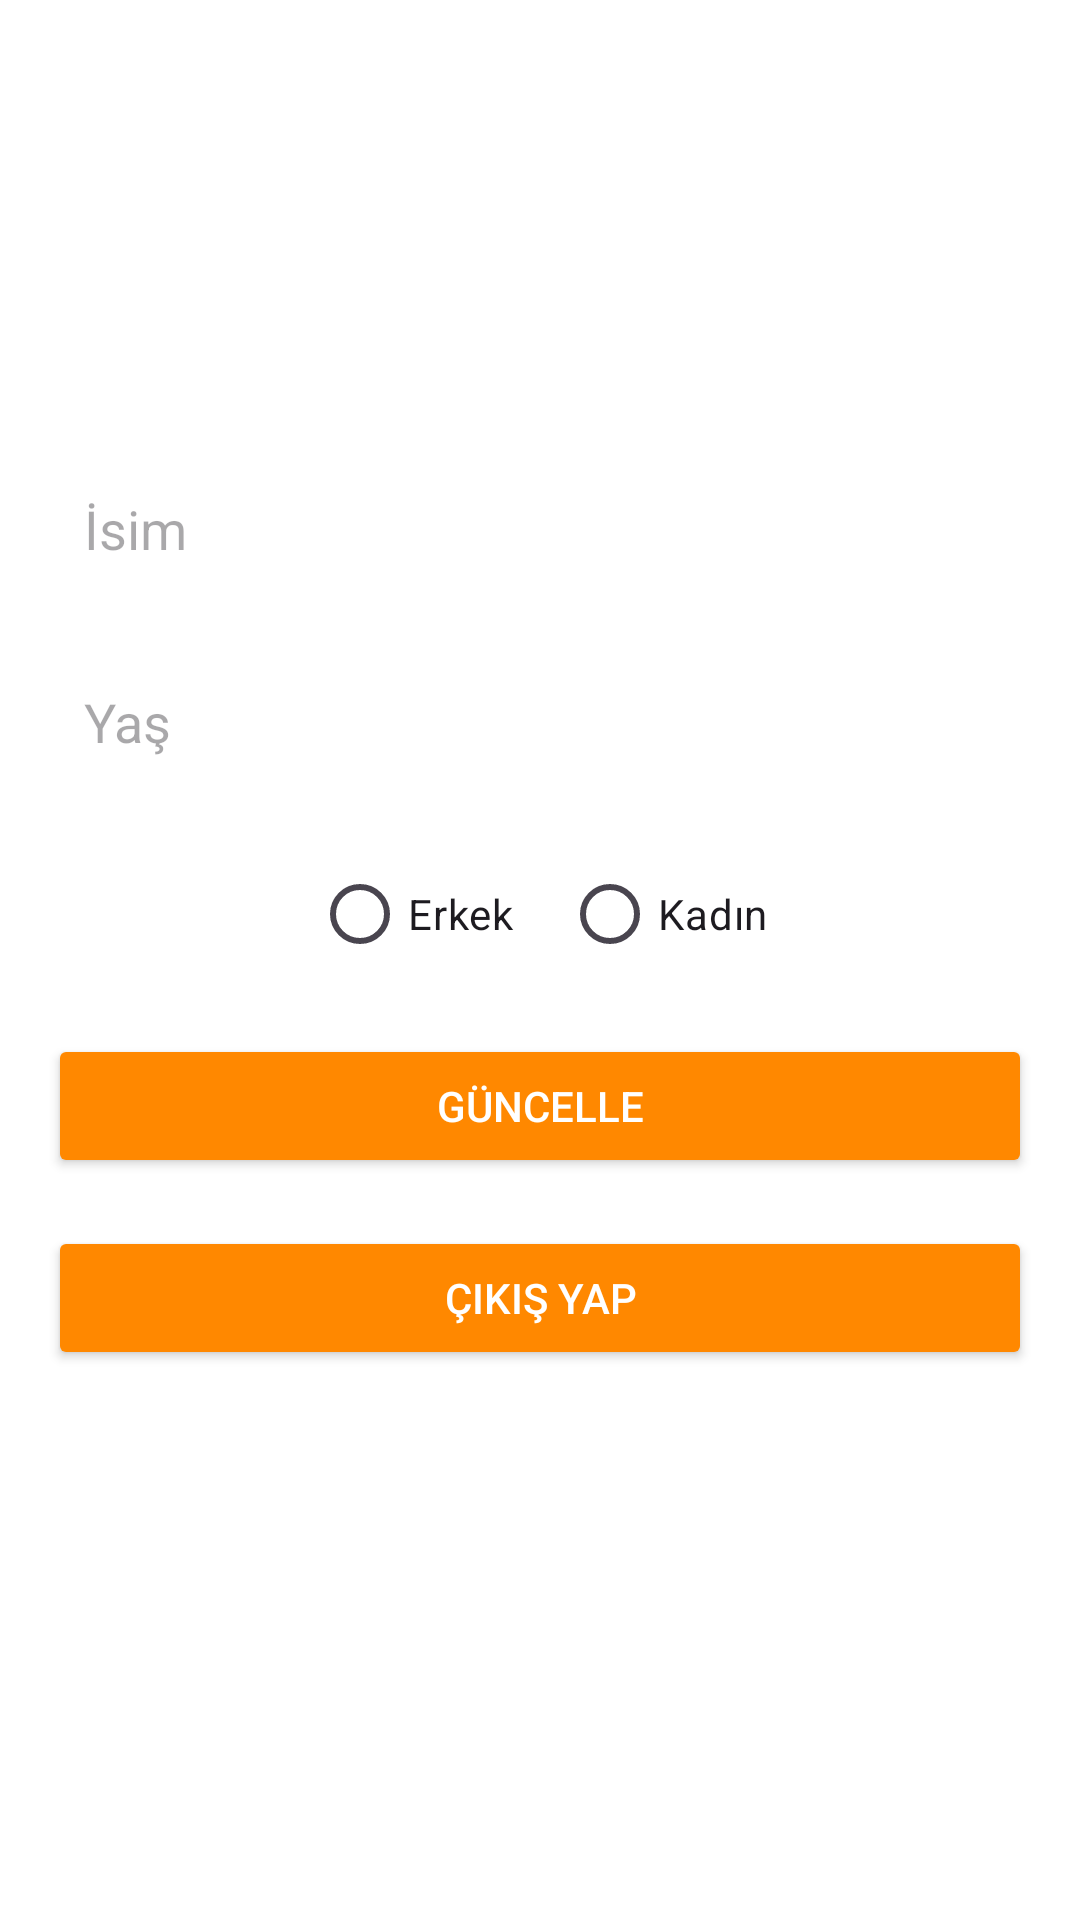

Write the Android layout XML for this screen, with the resource values it uses.
<!-- AndroidManifest.xml: application theme Theme.Kitapla -->
<!-- res/layout/fragment_profile.xml -->
<ScrollView
    xmlns:android="http://schemas.android.com/apk/res/android"
    android:layout_width="match_parent"
    android:layout_height="match_parent"
    android:padding="16dp"
    android:background="@android:color/white">

    <LinearLayout
        android:layout_width="match_parent"
        android:layout_height="wrap_content"
        android:orientation="vertical"
        android:gravity="center_horizontal">

        
        <ImageView
            android:id="@+id/avatarImageView"
            android:layout_width="120dp"
            android:layout_height="120dp"
            android:src="@drawable/ic_default_avatar"
            android:contentDescription="Avatar"
            android:layout_marginBottom="16dp" />

        
        <EditText
            android:id="@+id/nameEditText"
            android:layout_width="match_parent"
            android:layout_height="wrap_content"
            android:hint="İsim"
            android:padding="12dp"
            android:layout_marginBottom="16dp"
            android:background="@android:color/white" />

        
        <EditText
            android:id="@+id/ageEditText"
            android:layout_width="match_parent"
            android:layout_height="wrap_content"
            android:hint="Yaş"
            android:inputType="number"
            android:padding="12dp"
            android:layout_marginBottom="16dp"
            android:background="@android:color/white" />

        
        <RadioGroup
            android:id="@+id/genderRadioGroup"
            android:layout_width="match_parent"
            android:layout_height="wrap_content"
            android:orientation="horizontal"
            android:gravity="center_horizontal"
            android:layout_marginBottom="16dp">

            <RadioButton
                android:id="@+id/maleRadioButton"
                android:layout_width="wrap_content"
                android:layout_height="wrap_content"
                android:text="Erkek"
                android:layout_marginEnd="16dp" />

            <RadioButton
                android:id="@+id/femaleRadioButton"
                android:layout_width="wrap_content"
                android:layout_height="wrap_content"
                android:text="Kadın" />
        </RadioGroup>

        
        <Button
            android:id="@+id/updateButton"
            android:layout_width="match_parent"
            android:layout_height="wrap_content"
            android:text="Güncelle"
            android:backgroundTint="@android:color/holo_orange_dark"
            android:textColor="@android:color/white"
            android:layout_marginBottom="16dp" />

        
        <Button
            android:id="@+id/logoutButton"
            android:layout_width="match_parent"
            android:layout_height="wrap_content"
            android:text="Çıkış Yap"
            android:backgroundTint="@android:color/holo_orange_dark"
            android:textColor="@android:color/white" />
    </LinearLayout>
</ScrollView>
<!-- resources referenced by this layout -->
<resources>
  <style name="Theme.Kitapla" parent="Base.Theme.Kitapla" />
  <style name="Base.Theme.Kitapla" parent="Theme.Material3.DayNight.NoActionBar">
          
          
      </style>
</resources>
